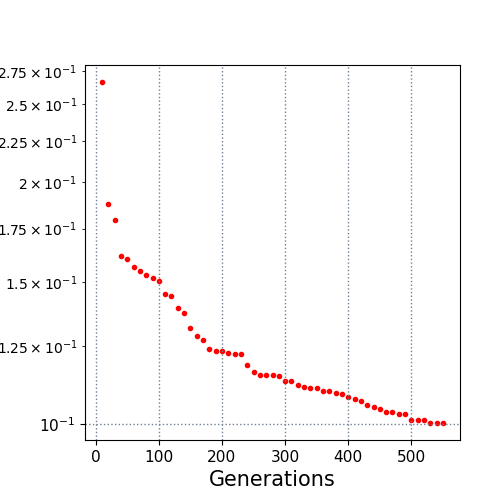

The file beside this chart, header and first rows:
10.0, 0.26626
20.0, 0.1876
30.0, 0.1792
40.0, 0.1619
50.0, 0.1606
60.0, 0.1566
70.0, 0.1548
80.0, 0.153
90.0, 0.1519
100.0, 0.1508
110.0, 0.1451
120.0, 0.1441
130.0, 0.1392
140.0, 0.1373
150.0, 0.1315
160.0, 0.1284
170.0, 0.1271
180.0, 0.1237
190.0, 0.1232
200.0, 0.1232
210.0, 0.1224
220.0, 0.1222
230.0, 0.1222
240.0, 0.1185
250.0, 0.1159
260.0, 0.1151
270.0, 0.1151
280.0, 0.1151
290.0, 0.1148
300.0, 0.113
310.0, 0.113
320.0, 0.1117
330.0, 0.1111
340.0, 0.1109
350.0, 0.1109
360.0, 0.1098
370.0, 0.1098
380.0, 0.1093
390.0, 0.1089
400.0, 0.1081
410.0, 0.1074
420.0, 0.1066
430.0, 0.1055
440.0, 0.1049
450.0, 0.1042
460.0, 0.1034
470.0, 0.1033
480.0, 0.1027
490.0, 0.1027
500.0, 0.1012
510.0, 0.1011
520.0, 0.101
530.0, 0.1003
540.0, 0.1003
550.0, 0.1003
